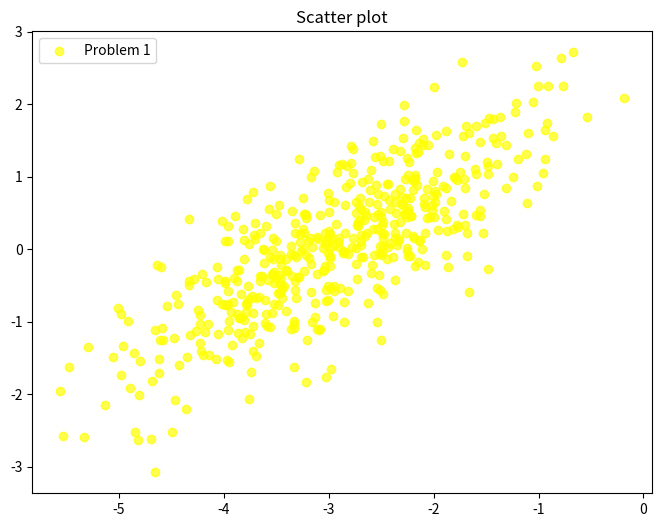
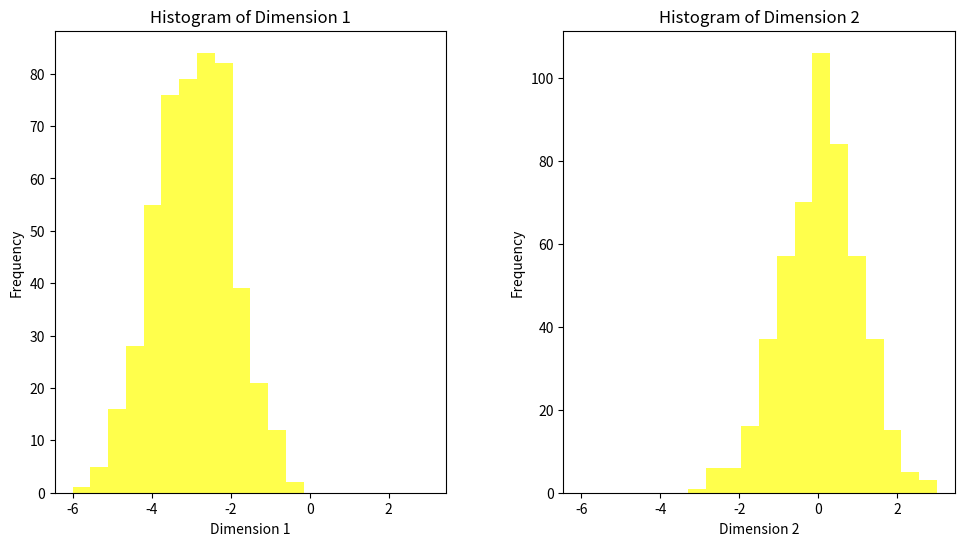
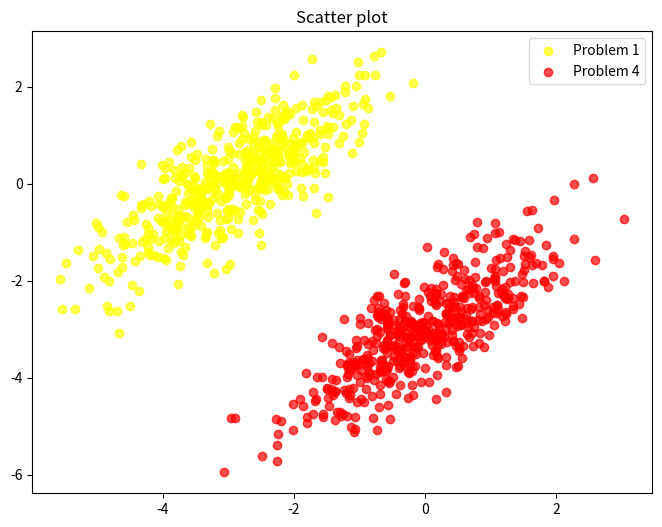

Reproduce these figures in Python, in order.
# Problem 1: Generating random numbers
import numpy as np
np.random.seed(0)

# Mean vector
mean = np.array([-3, 0])

# Covariance matrix
cov = np.array([[1.0, 0.8], [0.8, 1.0]])

# Generate 500 random numbers
data1 = np.random.multivariate_normal(mean, cov, 500)

# Problem 2: Scatter plot visualization
import matplotlib.pyplot as plt

plt.figure(figsize=(8, 6))
plt.scatter(data1[:, 0], data1[:, 1], marker='o', color='Yellow', alpha=0.7, label='Problem 1')
plt.title('Scatter plot')
plt.legend()
plt.show()

# Problem 3: Histogram visualization
plt.figure(figsize=(12, 6))

# Histogram for dimension 1
plt.subplot(1, 2, 1)
plt.hist(data1[:, 0], bins=20, range=(-6, 3), color='Yellow', alpha=0.7)
plt.xlabel('Dimension 1')
plt.ylabel('Frequency')
plt.title('Histogram of Dimension 1')

# Histogram for dimension 2
plt.subplot(1, 2, 2)
plt.hist(data1[:, 1], bins=20, range=(-6, 3), color='Yellow', alpha=0.7)
plt.xlabel('Dimension 2')
plt.ylabel('Frequency')
plt.title('Histogram of Dimension 2')

plt.subplots_adjust(left=0.15, wspace=0.3)
plt.show()

# Problem 4: Addition of data
mean2 = np.array([0, -3])
data2 = np.random.multivariate_normal(mean2, cov, 500)

# Problem 4: Visualization
plt.figure(figsize=(8, 6))
plt.scatter(data1[:, 0], data1[:, 1], marker='o', color='Yellow', alpha=0.7, label='Problem 1')
plt.scatter(data2[:, 0], data2[:, 1], marker='o', color='red', alpha=0.7, label='Problem 4')
plt.title('Scatter plot')
plt.legend()
plt.show()

# Problem 5: Data combination
data = np.vstack((data1, data2))

# Problem 6: Labeling
labels = np.zeros((1000, 1))
labels[500:] = 1

combined_data = np.hstack((data, labels))

print(combined_data.shape)